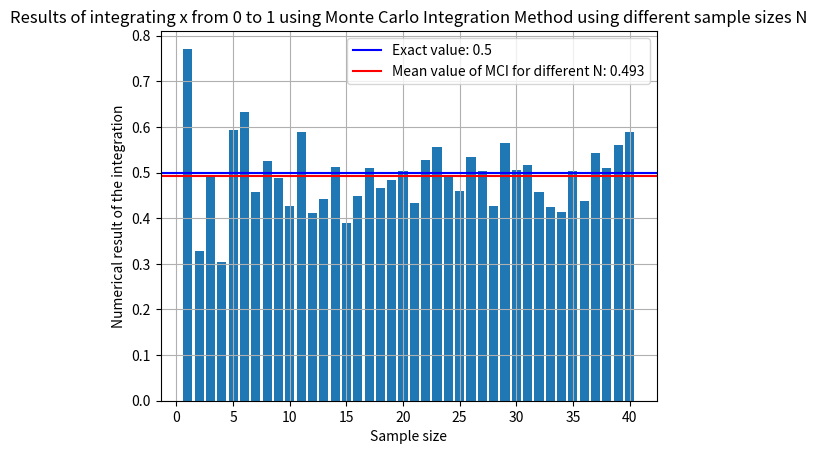

The script that saved this image:
import numpy as np 
import matplotlib.pyplot as plt 
np.random.seed(10)
a = 0
b = 1
N = 40
def f(x):
  return x
def mci(f, a, b, N):
  alpha = (b-a)/ N
  x = np.random.uniform(a, b, N)
  return alpha * f(x).sum()
u = np.zeros((N, ))
u[:] = np.array([mci(f, a, b, i) for i in range(1, N+1)])
x = np.arange(1, N+1)
u.mean() 
plt.bar(x, u[:])
plt.axhline(y = 0.5, color = 'b', linestyle = '-', label='Exact value: 0.5')
plt.axhline(y = u.mean(), color = 'r', linestyle = '-', label='Mean value of MCI for different N: {}'.format(round(u.mean(), 3)))
plt.xlabel('Sample size')
plt.ylabel('Numerical result of the integration')
plt.title('Results of integrating x from {} to {} using Monte Carlo Integration Method using different sample sizes N'.format(a, b))
plt.grid()
plt.legend()
plt.show()
